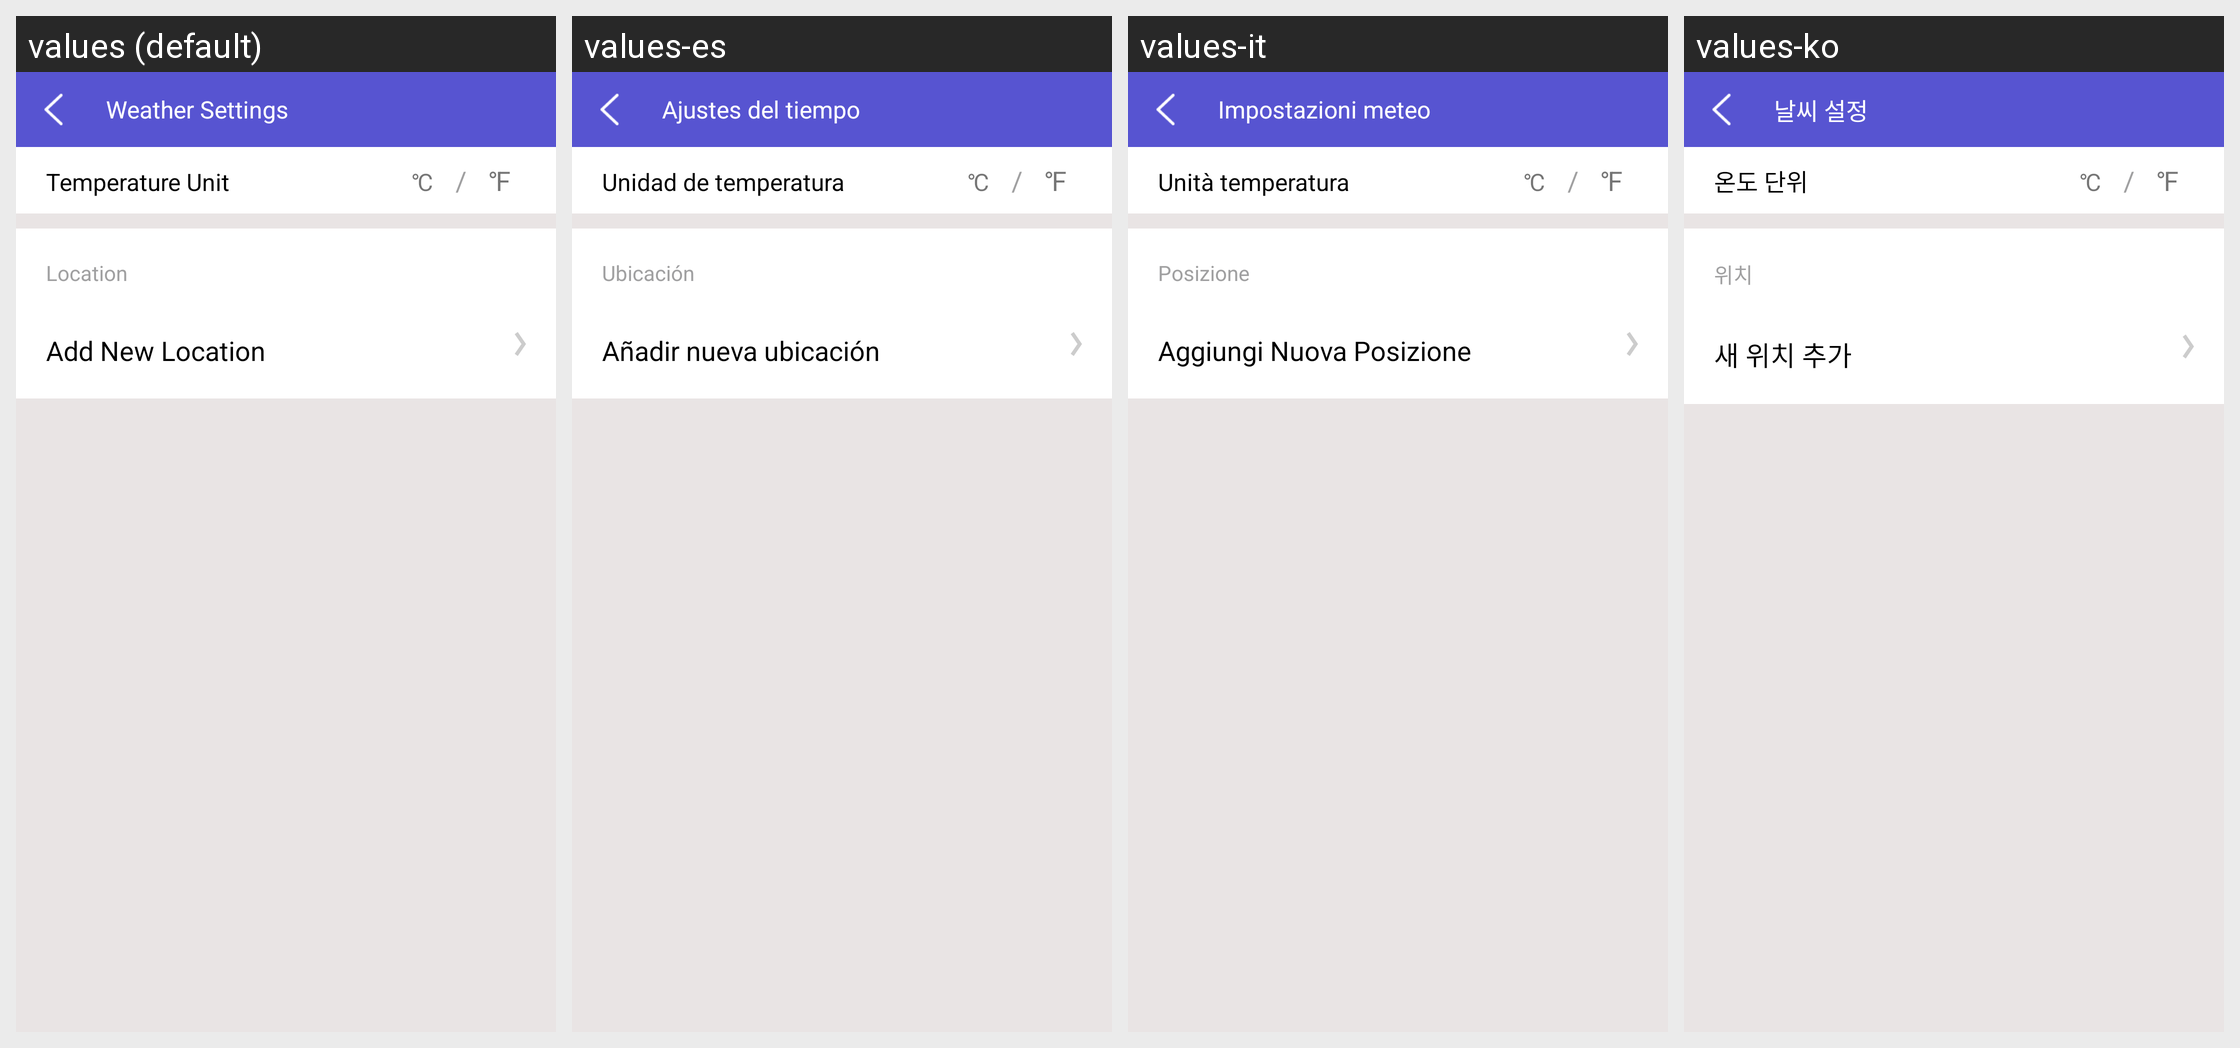

Here is an Android app screen in its default locale and in the app's own translations. Write out the translated-string differences for the strings that appear on this screen.
Android screen res/layout/location_layout.xml rendered under 4 locales, left to right: values (default), values-es, values-it, values-ko. Device: Nexus 5 (rendered at 1080×1920; each locale shown at half size, 540×960, under a caption strip naming it); theme Theme.MaterialComponents.DayNight.NoActionBar.
Other locales in the repository, not shown: values-ar, values-de, values-fr, values-hi, values-in, values-ja, values-pt, values-ru, values-th, values-tr, values-vi, values-zh, values-zh-rCN.
Strings drawn on this screen, with the default value and each locale's value (text and hints the layout hard-codes, and strings that could not be matched under every locale, appear in the picture but are not listed):

weather_setting
  values: Weather Settings
  values-es: Ajustes del tiempo
  values-it: Impostazioni meteo
  values-ko: 날씨 설정

weather_temperature_unit
  values: Temperature Unit
  values-es: Unidad de temperatura
  values-it: Unità temperatura
  values-ko: 온도 단위

weather_current_city
  values: Location
  values-es: Ubicación
  values-it: Posizione
  values-ko: 위치

add_new_location
  values: Add New Location
  values-es: Añadir nueva ubicación
  values-it: Aggiungi Nuova Posizione
  values-ko: 새 위치 추가
